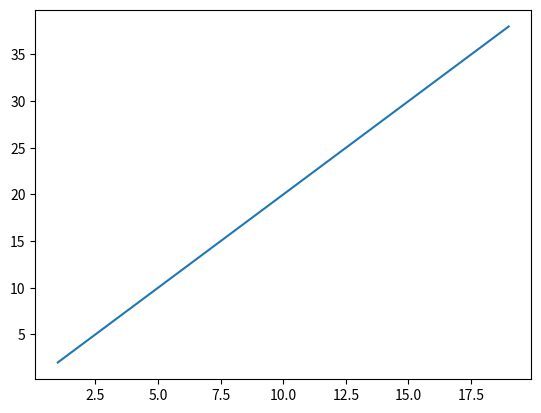

This figure's Python source:
import matplotlib.pyplot as plt

x = range(1,20)
y = range(2,40,2)
plt.plot(x,y)
plt.show()